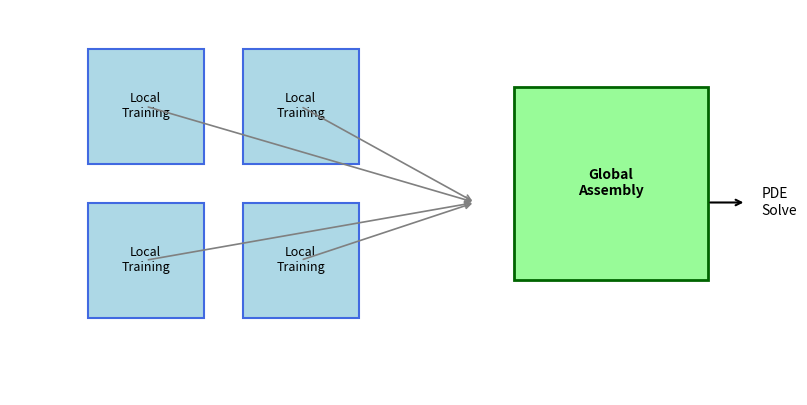

This chart was generated by the following Python code:
import matplotlib.pyplot as plt
import matplotlib.patches as patches

# Set up the figure
fig, ax = plt.subplots(figsize=(10, 5))
ax.set_xlim(0, 10)
ax.set_ylim(0, 5)
ax.axis('off')

# Draw local subdomains (e.g., 2x2 elements)
local_positions = [(1, 1), (1, 3), (3, 1), (3, 3)]
for (x, y) in local_positions:
    rect = patches.Rectangle((x, y), 1.5, 1.5, linewidth=1.5, edgecolor='royalblue', facecolor='lightblue')
    ax.add_patch(rect)
    ax.text(x + 0.75, y + 0.75, 'Local\nTraining', ha='center', va='center', fontsize=9)

# Draw arrows to global domain
for (x, y) in local_positions:
    ax.annotate('', xy=(6, 2.5), xytext=(x + 0.75, y + 0.75),
                arrowprops=dict(arrowstyle='->', lw=1.2, color='gray'))

# Draw global domain box
global_box = patches.Rectangle((6.5, 1.5), 2.5, 2.5, linewidth=2, edgecolor='darkgreen', facecolor='palegreen')
ax.add_patch(global_box)
ax.text(7.75, 2.75, 'Global\nAssembly', ha='center', va='center', fontsize=10, weight='bold')

# Add final arrow for PDE solving
ax.annotate('', xy=(9.5, 2.5), xytext=(9, 2.5),
            arrowprops=dict(arrowstyle='->', lw=1.5, color='black'))
ax.text(9.7, 2.5, 'PDE\nSolve', va='center', fontsize=10)

# Save the plot
output_path = "ddfem_local_to_global.png"
plt.savefig(output_path, bbox_inches='tight', dpi=300)

print(f"Schematic saved to {output_path}")
